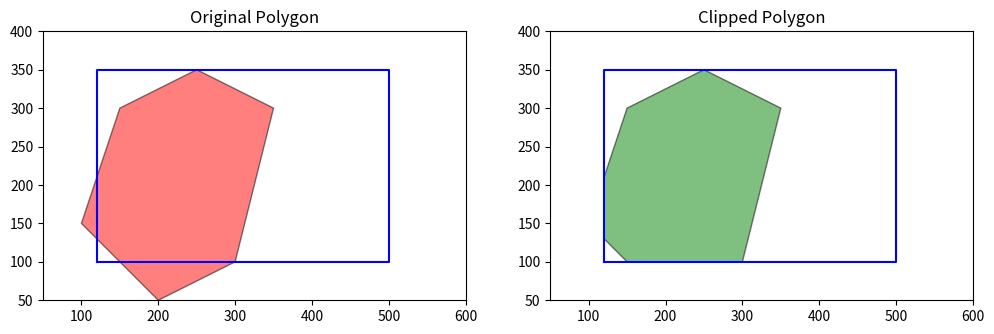

Here is the Python script that generated this plot:
import matplotlib.pyplot as plt

# Clipping window boundaries
x_min, y_min = 120, 100
x_max, y_max = 500, 350

def inside(p, edge):
    x, y = p
    if edge == "LEFT":   return x >= x_min
    if edge == "RIGHT":  return x <= x_max
    if edge == "BOTTOM": return y >= y_min
    if edge == "TOP":    return y <= y_max

def intersect(p1, p2, edge):
    x1, y1 = p1
    x2, y2 = p2

    if x1 == x2:
        m = None
    else:
        m = (y2 - y1) / (x2 - x1)

    if edge == "LEFT":
        x, y = x_min, y1 + (x_min - x1) * m
    elif edge == "RIGHT":
        x, y = x_max, y1 + (x_max - x1) * m
    elif edge == "BOTTOM":
        if m is None: x, y = x1, y_min
        else: x, y = x1 + (y_min - y1) / m, y_min
    elif edge == "TOP":
        if m is None: x, y = x1, y_max
        else: x, y = x1 + (y_max - y1) / m, y_max
    return (x, y)

def clip_polygon(polygon, edge):
    clipped = []
    n = len(polygon)
    for i in range(n):
        curr = polygon[i]
        prev = polygon[i-1]
        if inside(curr, edge):
            if inside(prev, edge):
                clipped.append(curr)
            else:
                clipped.append(intersect(prev, curr, edge))
                clipped.append(curr)
        else:
            if inside(prev, edge):
                clipped.append(intersect(prev, curr, edge))
    return clipped

def sutherland_hodgman(polygon):
    for edge in ["LEFT", "RIGHT", "BOTTOM", "TOP"]:
        polygon = clip_polygon(polygon, edge)
    return polygon

def main():
    # Example polygon
    polygon = [(100, 150), (200, 50), (300, 100), (350, 300), (250, 350), (150, 300)]

    fig, (ax1, ax2) = plt.subplots(1, 2, figsize=(12, 6))

    # Draw original polygon
    xs, ys = zip(*polygon)
    ax1.fill(xs, ys, facecolor="red", alpha=0.5, edgecolor="black")
    rect_x = [x_min, x_max, x_max, x_min, x_min]
    rect_y = [y_min, y_min, y_max, y_max, y_min]
    ax1.plot(rect_x, rect_y, color="blue")
    ax1.set_title("Original Polygon")
    ax1.set_xlim(50, 600); ax1.set_ylim(50, 400); ax1.set_aspect("equal")

    # Clip polygon
    clipped = sutherland_hodgman(polygon)
    if clipped:
        xs, ys = zip(*clipped)
        ax2.fill(xs, ys, facecolor="green", alpha=0.5, edgecolor="black")
    ax2.plot(rect_x, rect_y, color="blue")
    ax2.set_title("Clipped Polygon")
    ax2.set_xlim(50, 600); ax2.set_ylim(50, 400); ax2.set_aspect("equal")

    plt.show()

if __name__ == "__main__":
    main()
